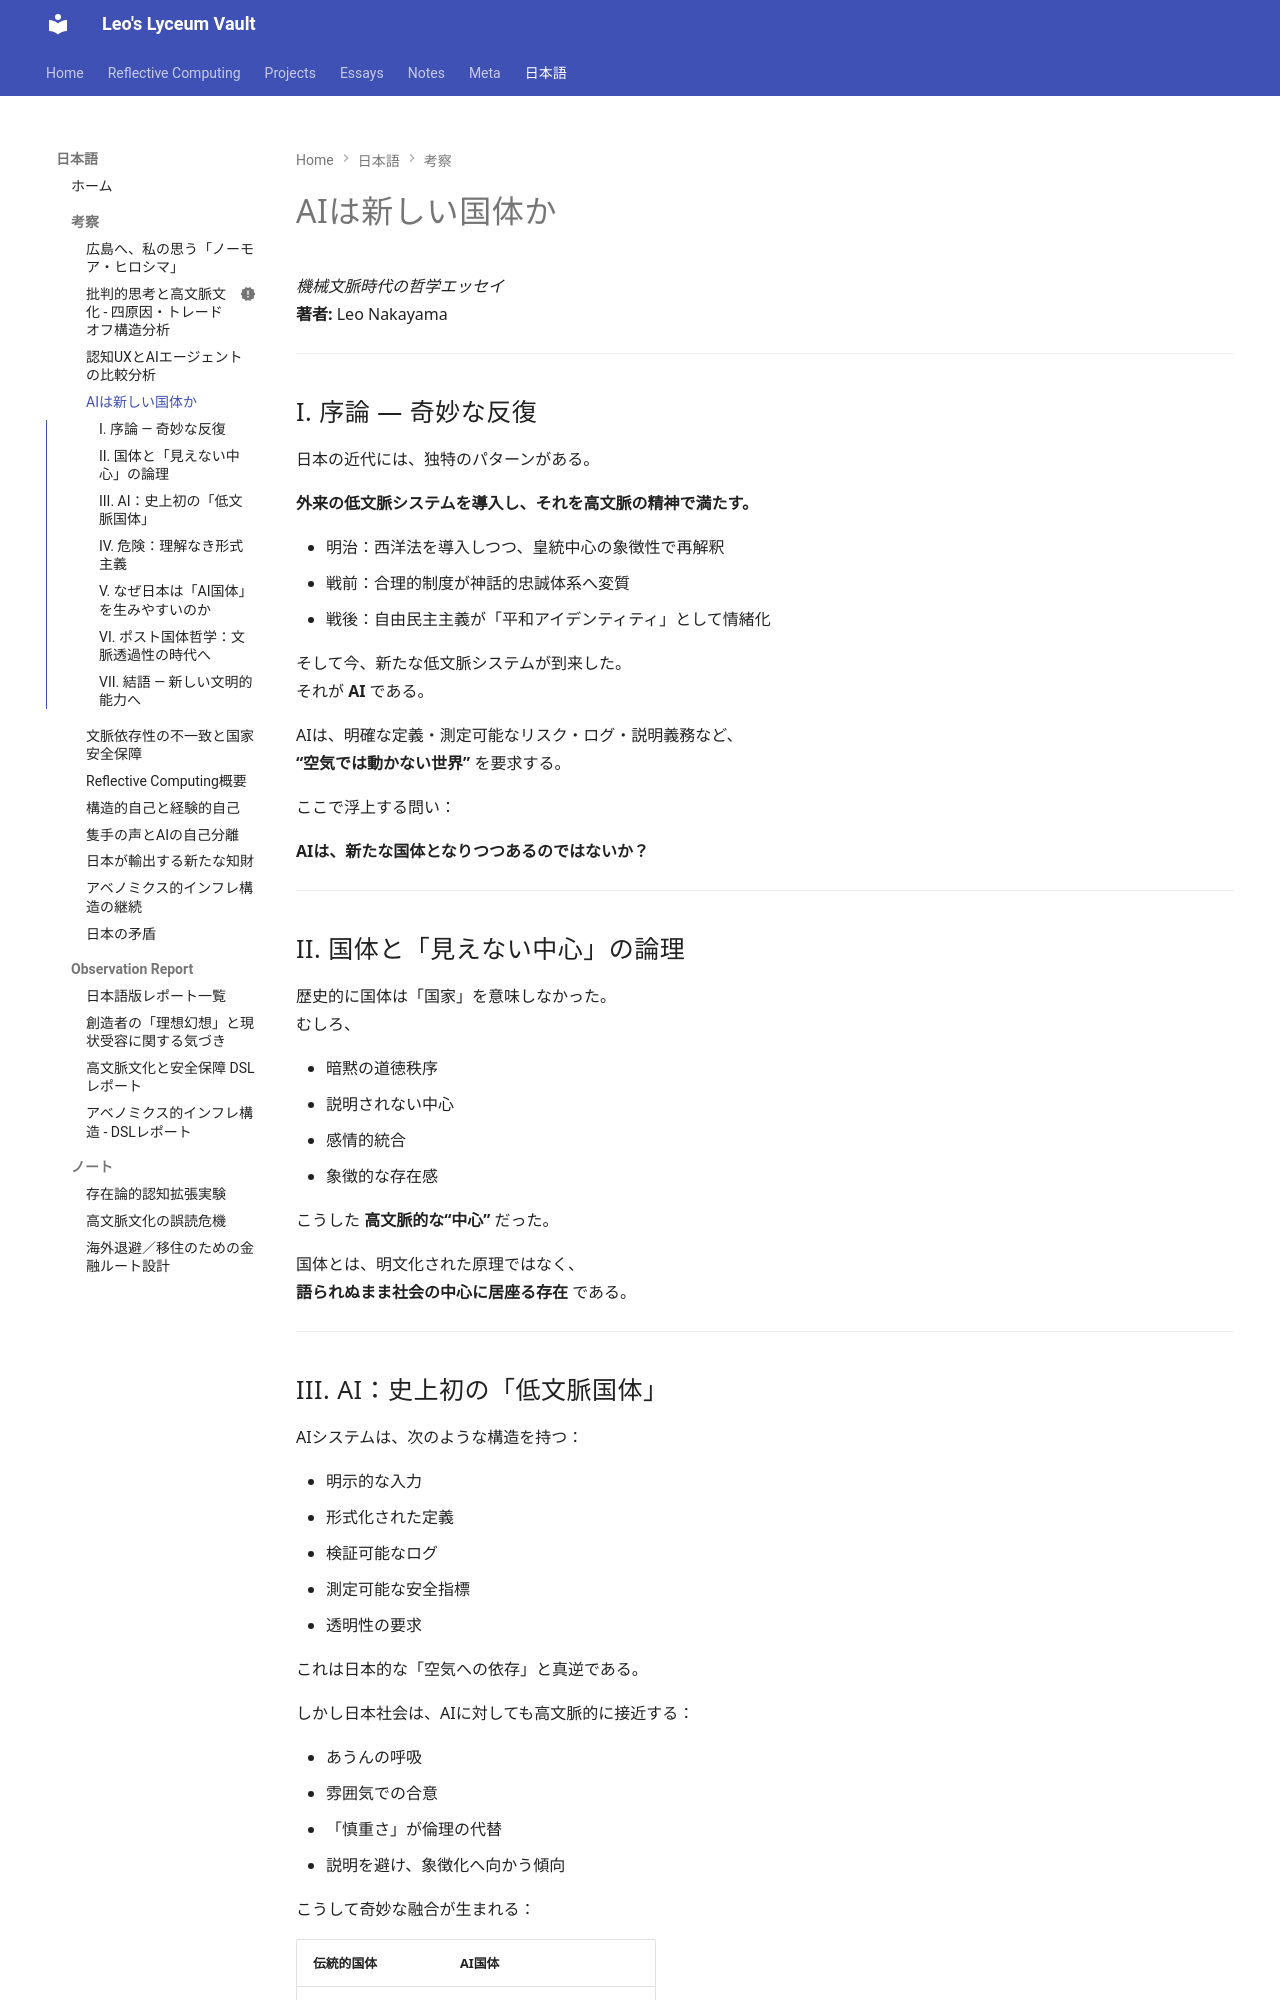

repository: leo-nakayama/leo-nakayama.github.io · page: ja/essays/ai-as-the-new-kokutai-ja/index.html · generator: mkdocs

# AIは新しい国体か  
*機械文脈時代の哲学エッセイ*  
**著者:** Leo Nakayama  

---

## I. 序論 — 奇妙な反復

日本の近代には、独特のパターンがある。

**外来の低文脈システムを導入し、それを高文脈の精神で満たす。**

- 明治：西洋法を導入しつつ、皇統中心の象徴性で再解釈  
- 戦前：合理的制度が神話的忠誠体系へ変質  
- 戦後：自由民主主義が「平和アイデンティティ」として情緒化  

そして今、新たな低文脈システムが到来した。  
それが **AI** である。

AIは、明確な定義・測定可能なリスク・ログ・説明義務など、  
**“空気では動かない世界”** を要求する。

ここで浮上する問い：

**AIは、新たな国体となりつつあるのではないか？**

---

## II. 国体と「見えない中心」の論理

歴史的に国体は「国家」を意味しなかった。  
むしろ、

- 暗黙の道徳秩序  
- 説明されない中心  
- 感情的統合  
- 象徴的な存在感  

こうした **高文脈的な“中心”** だった。

国体とは、明文化された原理ではなく、  
**語られぬまま社会の中心に居座る存在** である。

---
